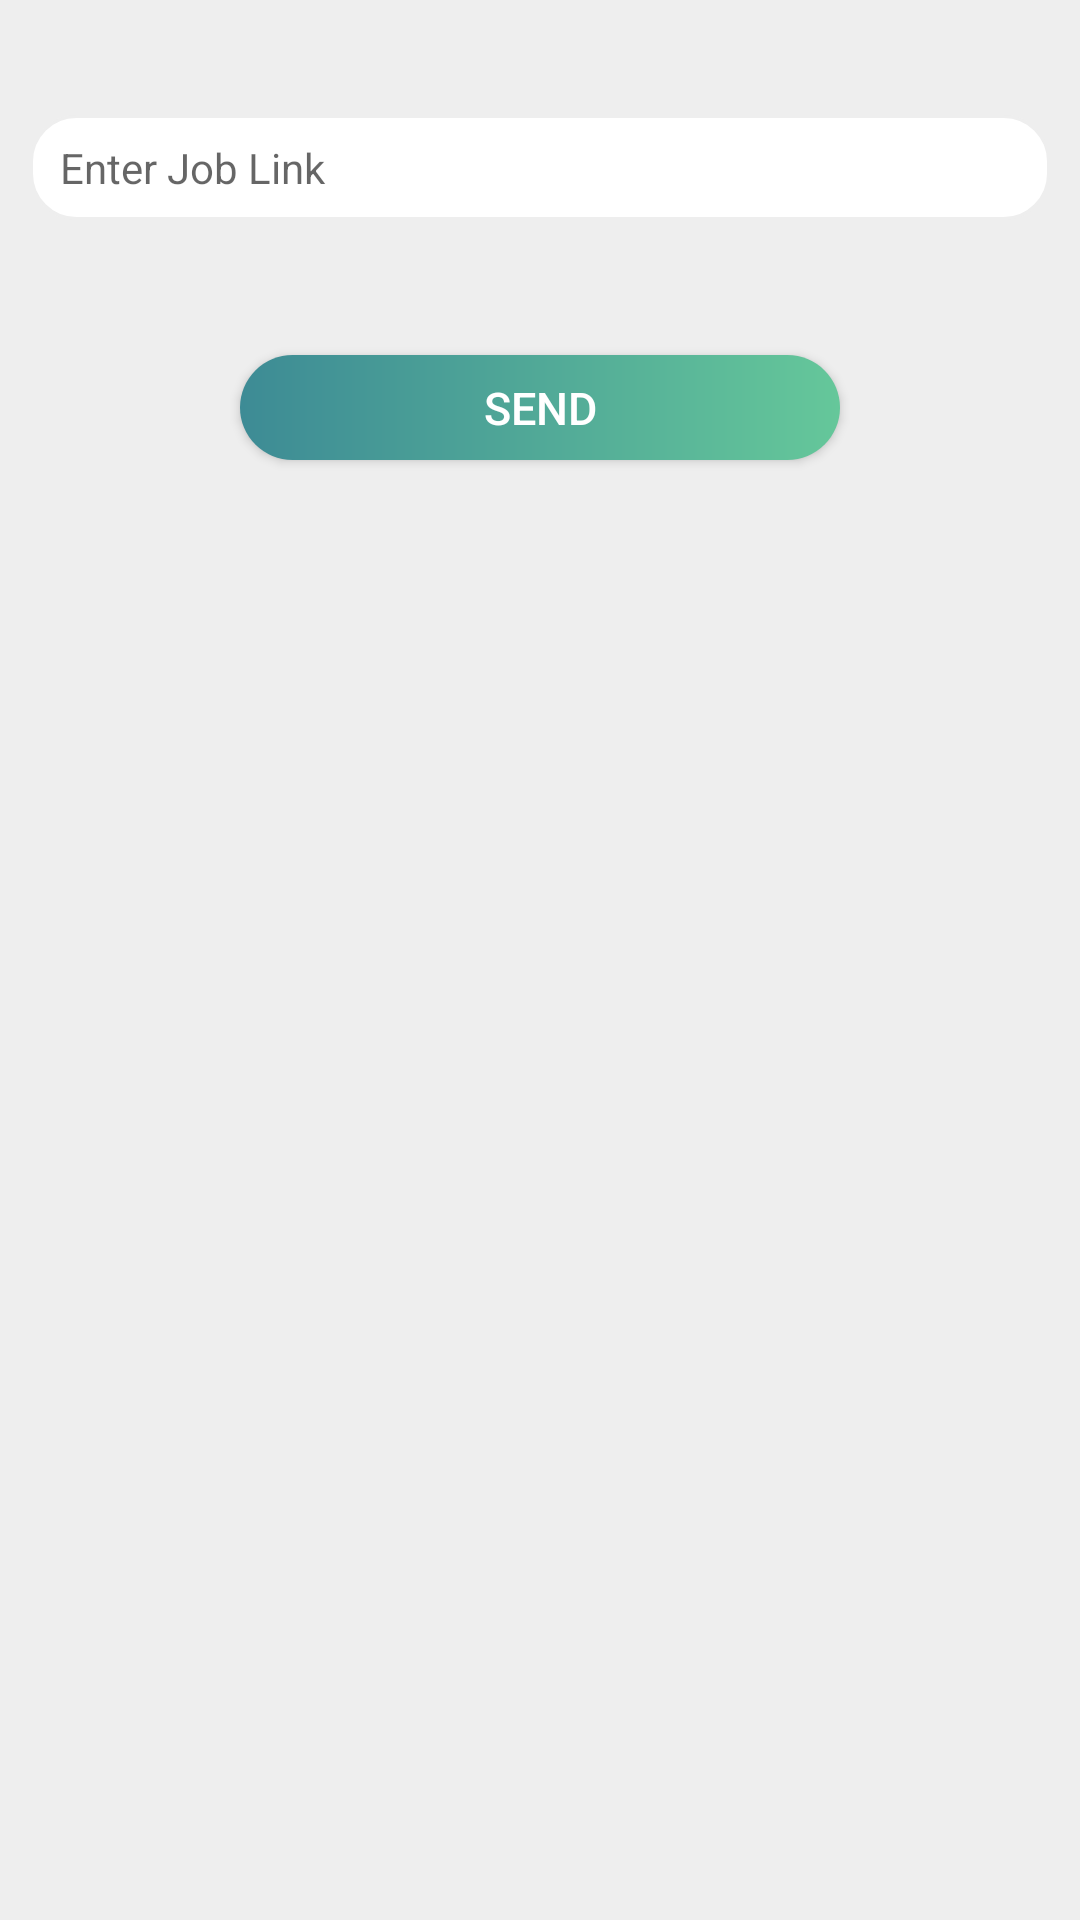

Layout XML and referenced resources for this Android screen:
<!-- AndroidManifest.xml: application theme AppTheme -->
<!-- res/layout/fragment_apply_for_job.xml -->
<?xml version="1.0" encoding="utf-8"?>
<LinearLayout android:layout_width="match_parent"
    android:layout_height="match_parent"
    xmlns:app="http://schemas.android.com/apk/res-auto"
    android:background="@color/gray2"
    android:clickable="true"
    android:focusable="true"
    android:orientation="vertical"

    xmlns:android="http://schemas.android.com/apk/res/android">


        <ScrollView
            android:layout_width="match_parent"
            android:layout_height="match_parent"
            android:fillViewport="true">
            <LinearLayout
                android:layout_width="match_parent"
                android:layout_height="wrap_content"
                android:orientation="vertical"
                android:padding="10dp">
                <TextView
                    android:id="@+id/tv_price"
                    android:layout_width="match_parent"
                    android:layout_height="wrap_content"

                    android:paddingLeft="10dp"
                    android:paddingRight="10dp"
                    android:textColor="@color/black"
                    android:textSize="15sp"
                    app:layout_constraintTop_toTopOf="parent"

                    />


                <EditText
                    android:id="@+id/edt_link"
                    android:layout_width="match_parent"
                    android:layout_height="35dp"
                    android:layout_marginTop="8dp"
                    android:background="@drawable/linear_shape"
                    android:hint="@string/enter_job_link"
                    android:paddingLeft="10dp"
                    android:paddingRight="10dp"
                    android:singleLine="true"
                    android:textColor="@color/black"
                    android:textSize="14sp"


                    />









                <Button
                    android:id="@+id/btn_send"
                    android:layout_width="200dp"
                    android:layout_height="35dp"
                    android:layout_gravity="center_horizontal"
                    android:background="@drawable/btn_login_bg"
                    android:layout_marginTop="45dp"
                    android:text="@string/send"
                    android:textColor="@android:color/white"
                    android:textSize="15sp"


                    />
            </LinearLayout>
        </ScrollView>
    </LinearLayout>
<!-- resources referenced by this layout -->
<resources>
  <color name="black">#000000</color>
  <color name="gray2">#EEEEEE</color>
  <!-- drawable btn_login_bg (drawable) -->
  <?xml version="1.0" encoding="utf-8"?>
  <shape xmlns:android="http://schemas.android.com/apk/res/android">
      <corners android:radius="20dp"/>
      <gradient android:startColor="@color/colorPrimary"
          android:endColor="#65C79A"
          />
  </shape>
  <!-- drawable linear_shape (drawable) -->
  <?xml version="1.0" encoding="UTF-8"?>
  <shape xmlns:android="http://schemas.android.com/apk/res/android">
      <stroke android:width="1dp"
          android:color="@color/gray2" />
      <corners android:radius="15dp"
          />
      <solid android:color="@color/white" />
  </shape>
  <string name="enter_job_link">Enter Job Link</string>
  <string name="send">send</string>
  <style name="AppTheme" parent="Theme.AppCompat.Light.NoActionBar">
          
          <item name="colorPrimary">@color/colorPrimary</item>
          <item name="colorPrimaryDark">@color/colorPrimaryDark</item>
          <item name="colorAccent">@color/colorAccent</item>
      </style>
  <color name="colorPrimary">#3d8b95</color>
  <color name="white">#ffffff</color>
  <color name="colorPrimaryDark">#3d8b95</color>
  <color name="colorAccent">#f0fded</color>
</resources>
